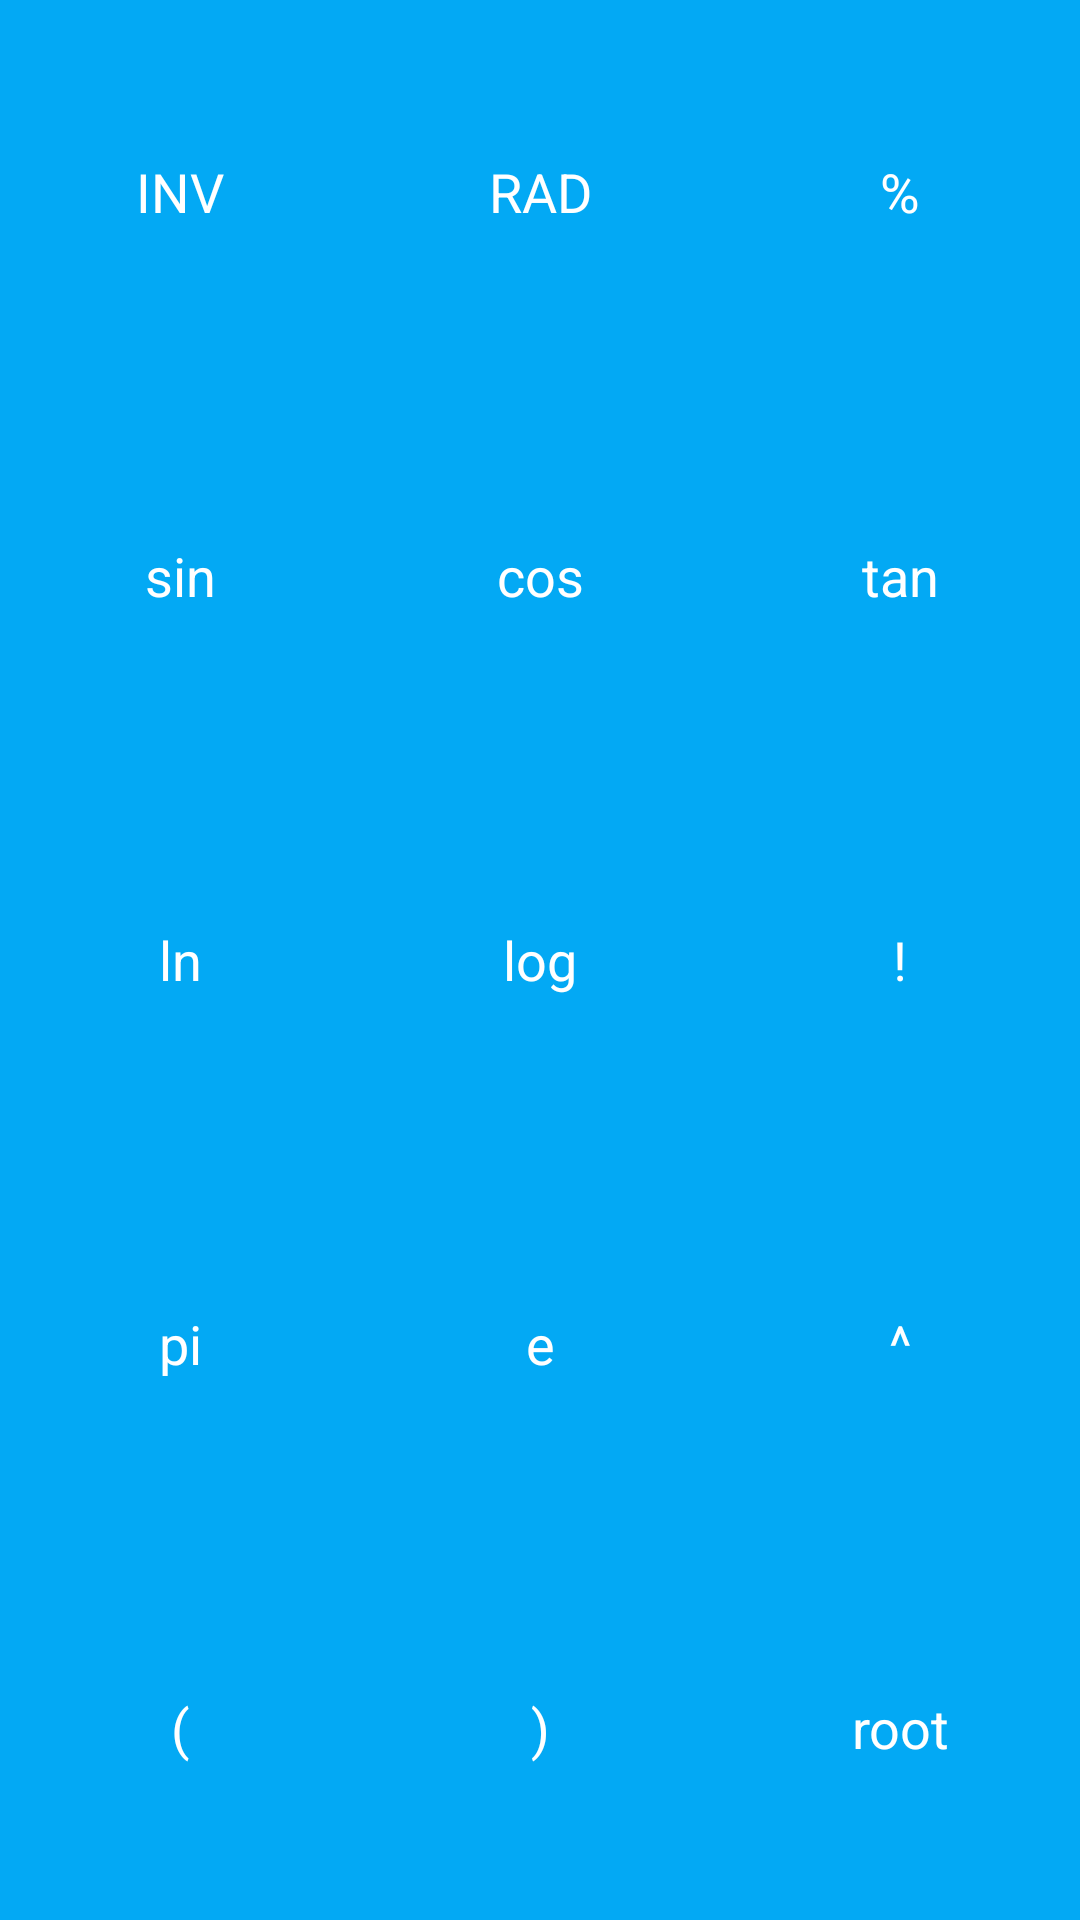

Produce the Android XML layout that renders to this screen, including the resource entries it uses.
<!-- AndroidManifest.xml: application theme AppTheme -->
<!-- res/layout/slider_layout.xml -->
<?xml version="1.0" encoding="utf-8"?>
<GridLayout
    xmlns:android="http://schemas.android.com/apk/res/android" android:layout_width="match_parent"
    android:layout_height="match_parent"
    android:maxWidth="0dp"
    android:layout_weight="3"
    android:columnCount="3"
    android:rowCount="5">

    <Button android:text="INV"
        style="@style/buttonSli" />
    <Button android:text="RAD"
        style="@style/buttonSli"/>
    <Button android:text="%"
        style="@style/buttonSli"/>
    <Button android:text="sin"
        style="@style/buttonSli"/>
    <Button android:text="cos"
        style="@style/buttonSli"/>
    <Button android:text="tan"
        style="@style/buttonSli"/>
    <Button android:text="ln"
        style="@style/buttonSli"/>
    <Button android:text="log"
        style="@style/buttonSli"/>
    <Button android:text="!"
        style="@style/buttonSli"/>
    <Button android:text="pi"
        style="@style/buttonSli"/>
    <Button android:text="e"
        style="@style/buttonSli"/>
    <Button android:text="^"
        style="@style/buttonSli"/>
    <Button android:text="("
        style="@style/buttonSli"/>
    <Button android:text=")"
        style="@style/buttonSli"/>
    <Button android:text="root"
        style="@style/buttonSli"/>

</GridLayout>
<!-- resources referenced by this layout -->
<resources>
  <style name="buttonSli">
  
          <item name="android:layout_height">0dp</item>
          <item name="android:layout_width">0dp</item>
          <item name="android:layout_columnWeight">1</item>
          <item name="android:layout_rowWeight">1</item>
          <item name="android:textAppearance">?android:textAppearanceMedium</item>
          <item name="android:background">#03A9F4</item>
          <item name="android:textColor">@android:color/white</item>
  
      </style>
  <style name="AppTheme" parent="Theme.AppCompat.Light.NoActionBar">
          
          <item name="colorPrimary">@color/colorPrimary</item>
          <item name="colorPrimaryDark">@color/colorPrimaryDark</item>
          <item name="colorAccent">@color/colorAccent</item>
          <item name="android:statusBarColor">@android:color/transparent</item>
      </style>
  <!-- not gathered from this repository: default colours our renderer supplied (Android Studio template values) -->
  <color name="colorPrimary">#FF6200EE</color>
  <color name="colorPrimaryDark">#FF3700B3</color>
  <color name="colorAccent">#FF03DAC5</color>
</resources>
